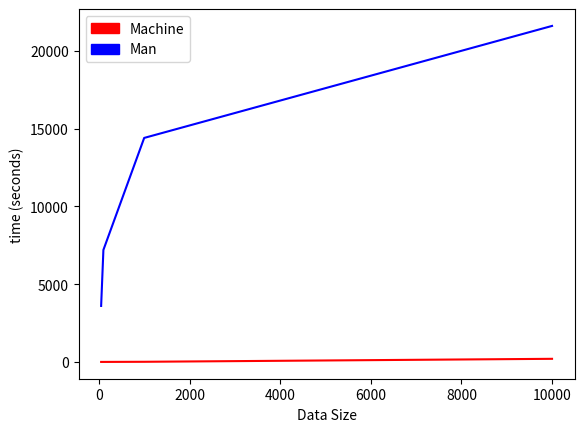

Generate this figure with matplotlib:
import matplotlib.pyplot as plt
import matplotlib.patches as mpatches

plt.plot([50, 100, 1000, 10000], [0.31, 0.64, 9, 200],label='label1',color="red")
plt.plot([50, 100, 1000, 10000 ], [3600, 7200, 14400, 21600],label='label2',color="blue")


plt.ylabel('time (seconds)')
plt.xlabel('Data Size')
red_patch = mpatches.Patch(color='red', label='Machine')
blue_patch = mpatches.Patch(color='blue', label='Man')

plt.legend(handles=[red_patch, blue_patch])

plt.show()